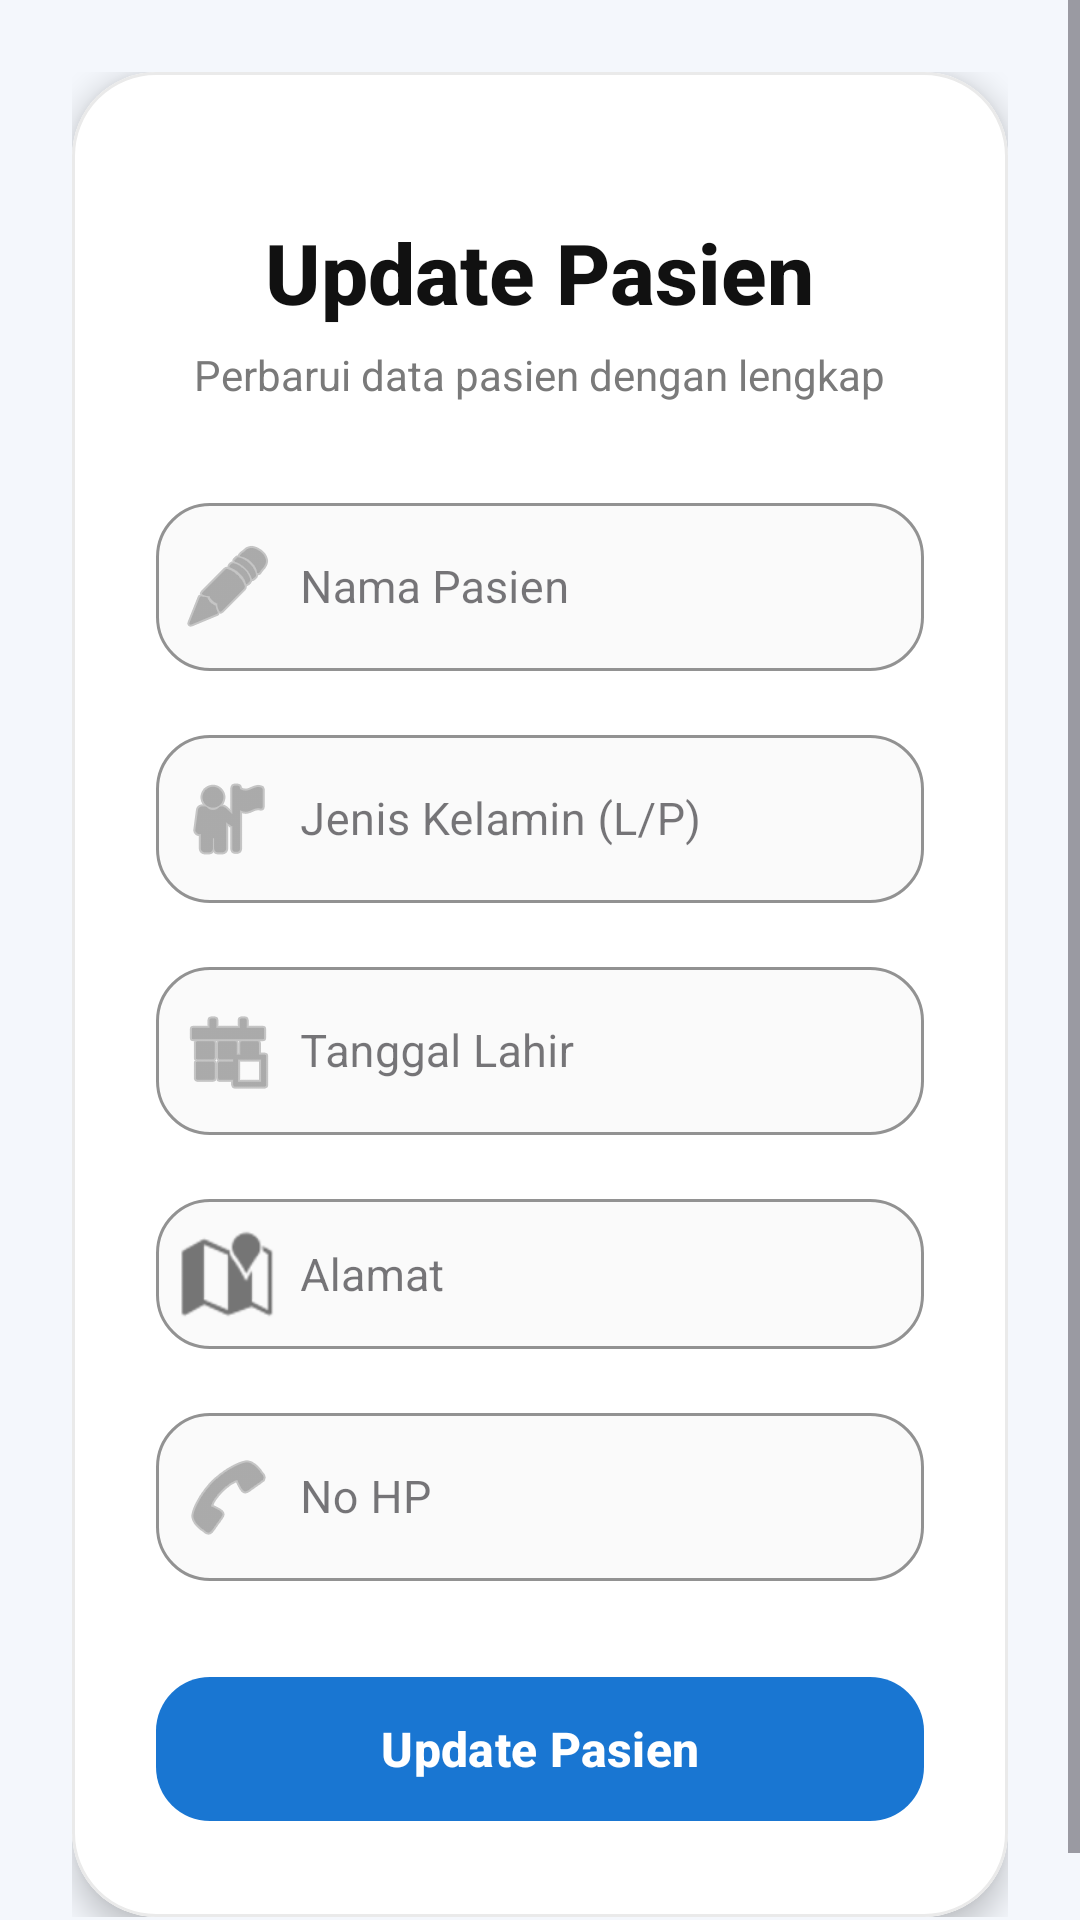

Write the Android layout XML for this screen, with the resource values it uses.
<!-- AndroidManifest.xml: application theme Theme.VehicleApiApp -->
<!-- res/layout/activity_edit_patient.xml -->
<?xml version="1.0" encoding="utf-8"?>
<ScrollView xmlns:android="http://schemas.android.com/apk/res/android"
    xmlns:app="http://schemas.android.com/apk/res-auto"
    android:layout_width="match_parent"
    android:layout_height="match_parent"
    android:background="#F4F7FC"
    android:fillViewport="true">

    <LinearLayout
        android:layout_width="match_parent"
        android:layout_height="wrap_content"
        android:padding="24dp"
        android:orientation="vertical">

        
        <com.google.android.material.card.MaterialCardView
            android:layout_width="match_parent"
            android:layout_height="wrap_content"
            app:cardCornerRadius="28dp"
            app:cardElevation="6dp"
            app:cardBackgroundColor="@android:color/white"
            app:strokeWidth="1dp"
            app:strokeColor="#EAEAEA">

            <LinearLayout
                android:layout_width="match_parent"
                android:layout_height="wrap_content"
                android:orientation="vertical"
                android:padding="28dp">

                
                <LinearLayout
                    android:layout_width="match_parent"
                    android:layout_height="wrap_content"
                    android:orientation="vertical"
                    android:gravity="center">

                    
                    <TextView
                        android:layout_width="wrap_content"
                        android:layout_height="wrap_content"
                        android:layout_marginTop="20dp"
                        android:text="Update Pasien"
                        android:textColor="#111111"
                        android:textSize="28sp"
                        android:textStyle="bold"
                        android:fontFamily="sans-serif-medium" />

                    
                    <TextView
                        android:layout_width="wrap_content"
                        android:layout_height="wrap_content"
                        android:layout_marginTop="6dp"
                        android:layout_marginBottom="28dp"
                        android:text="Perbarui data pasien dengan lengkap"
                        android:textColor="#7A7A7A"
                        android:textSize="14sp"
                        android:textAlignment="center" />

                </LinearLayout>

                
                <com.google.android.material.textfield.TextInputLayout
                    android:layout_width="match_parent"
                    android:layout_height="wrap_content"
                    style="@style/Widget.MaterialComponents.TextInputLayout.OutlinedBox"
                    app:boxBackgroundColor="#FAFAFA"
                    app:boxCornerRadiusTopStart="18dp"
                    app:boxCornerRadiusTopEnd="18dp"
                    app:boxCornerRadiusBottomStart="18dp"
                    app:boxCornerRadiusBottomEnd="18dp"
                    app:boxStrokeColor="#1976D2"
                    app:startIconDrawable="@android:drawable/ic_menu_edit"
                    app:startIconTint="#757575">

                    <com.google.android.material.textfield.TextInputEditText
                        android:id="@+id/etNama"
                        android:layout_width="match_parent"
                        android:layout_height="56dp"
                        android:hint="Nama Pasien"
                        android:gravity="center_vertical"
                        android:paddingStart="48dp"
                        android:paddingEnd="12dp"
                        android:textColor="#111111"
                        android:textColorHint="#9E9E9E"
                        android:textSize="15sp" />

                </com.google.android.material.textfield.TextInputLayout>

                
                <com.google.android.material.textfield.TextInputLayout
                    android:layout_width="match_parent"
                    android:layout_height="wrap_content"
                    android:layout_marginTop="16dp"
                    style="@style/Widget.MaterialComponents.TextInputLayout.OutlinedBox"
                    app:boxBackgroundColor="#FAFAFA"
                    app:boxCornerRadiusTopStart="18dp"
                    app:boxCornerRadiusTopEnd="18dp"
                    app:boxCornerRadiusBottomStart="18dp"
                    app:boxCornerRadiusBottomEnd="18dp"
                    app:boxStrokeColor="#1976D2"
                    app:startIconDrawable="@android:drawable/ic_menu_myplaces"
                    app:startIconTint="#757575">

                    <com.google.android.material.textfield.TextInputEditText
                        android:id="@+id/etJK"
                        android:layout_width="match_parent"
                        android:layout_height="56dp"
                        android:hint="Jenis Kelamin (L/P)"
                        android:gravity="center_vertical"
                        android:paddingStart="48dp"
                        android:paddingEnd="12dp"
                        android:textColor="#111111"
                        android:textColorHint="#9E9E9E"
                        android:textSize="15sp" />

                </com.google.android.material.textfield.TextInputLayout>

                
                <com.google.android.material.textfield.TextInputLayout
                    android:layout_width="match_parent"
                    android:layout_height="wrap_content"
                    android:layout_marginTop="16dp"
                    style="@style/Widget.MaterialComponents.TextInputLayout.OutlinedBox"
                    app:boxBackgroundColor="#FAFAFA"
                    app:boxCornerRadiusTopStart="18dp"
                    app:boxCornerRadiusTopEnd="18dp"
                    app:boxCornerRadiusBottomStart="18dp"
                    app:boxCornerRadiusBottomEnd="18dp"
                    app:boxStrokeColor="#1976D2"
                    app:startIconDrawable="@android:drawable/ic_menu_today"
                    app:startIconTint="#757575">

                    <com.google.android.material.textfield.TextInputEditText
                        android:id="@+id/etTanggalLahir"
                        android:layout_width="match_parent"
                        android:layout_height="56dp"
                        android:hint="Tanggal Lahir"
                        android:inputType="date"
                        android:gravity="center_vertical"
                        android:paddingStart="48dp"
                        android:paddingEnd="12dp"
                        android:textColor="#111111"
                        android:textColorHint="#9E9E9E"
                        android:textSize="15sp" />

                </com.google.android.material.textfield.TextInputLayout>

                
                <com.google.android.material.textfield.TextInputLayout
                    android:layout_width="match_parent"
                    android:layout_height="wrap_content"
                    android:layout_marginTop="16dp"
                    style="@style/Widget.MaterialComponents.TextInputLayout.OutlinedBox"
                    app:boxBackgroundColor="#FAFAFA"
                    app:boxCornerRadiusTopStart="18dp"
                    app:boxCornerRadiusTopEnd="18dp"
                    app:boxCornerRadiusBottomStart="18dp"
                    app:boxCornerRadiusBottomEnd="18dp"
                    app:boxStrokeColor="#1976D2"
                    app:startIconDrawable="@android:drawable/ic_dialog_map"
                    app:startIconTint="#757575">

                    <com.google.android.material.textfield.TextInputEditText
                        android:id="@+id/etAlamat"
                        android:layout_width="match_parent"
                        android:layout_height="50dp"
                        android:hint="Alamat"
                        android:gravity="center_vertical"
                        android:paddingStart="48dp"
                        android:paddingTop="18dp"
                        android:paddingEnd="12dp"
                        android:textColor="#111111"
                        android:textColorHint="#9E9E9E"
                        android:textSize="15sp" />

                </com.google.android.material.textfield.TextInputLayout>

                
                <com.google.android.material.textfield.TextInputLayout
                    android:layout_width="match_parent"
                    android:layout_height="wrap_content"
                    android:layout_marginTop="16dp"
                    style="@style/Widget.MaterialComponents.TextInputLayout.OutlinedBox"
                    app:boxBackgroundColor="#FAFAFA"
                    app:boxCornerRadiusTopStart="18dp"
                    app:boxCornerRadiusTopEnd="18dp"
                    app:boxCornerRadiusBottomStart="18dp"
                    app:boxCornerRadiusBottomEnd="18dp"
                    app:boxStrokeColor="#1976D2"
                    app:startIconDrawable="@android:drawable/ic_menu_call"
                    app:startIconTint="#757575">

                    <com.google.android.material.textfield.TextInputEditText
                        android:id="@+id/etNoHp"
                        android:layout_width="match_parent"
                        android:layout_height="56dp"
                        android:hint="No HP"
                        android:inputType="phone"
                        android:gravity="center_vertical"
                        android:paddingStart="48dp"
                        android:paddingEnd="12dp"
                        android:textColor="#111111"
                        android:textColorHint="#9E9E9E"
                        android:textSize="15sp" />

                </com.google.android.material.textfield.TextInputLayout>

                
                <com.google.android.material.button.MaterialButton
                    android:id="@+id/btnUpdate"
                    android:layout_width="match_parent"
                    android:layout_height="56dp"
                    android:layout_marginTop="28dp"
                    android:text="Update Pasien"
                    android:textAllCaps="false"
                    android:textColor="@android:color/white"
                    android:textSize="16sp"
                    android:textStyle="bold"
                    app:backgroundTint="#1976D2"
                    app:cornerRadius="18dp"
                    app:elevation="2dp" />

                
                <ProgressBar
                    android:id="@+id/progressBar"
                    android:layout_width="40dp"
                    android:layout_height="40dp"
                    android:layout_gravity="center"
                    android:layout_marginTop="24dp"
                    android:visibility="gone"
                    android:indeterminateTint="#1976D2" />

            </LinearLayout>

        </com.google.android.material.card.MaterialCardView>

    </LinearLayout>

</ScrollView>
<!-- resources referenced by this layout -->
<resources>
  <style name="Theme.VehicleApiApp" parent="Base.Theme.VehicleApiApp" />
  <style name="Base.Theme.VehicleApiApp" parent="Theme.Material3.DayNight.NoActionBar">
          
          
      </style>
</resources>
